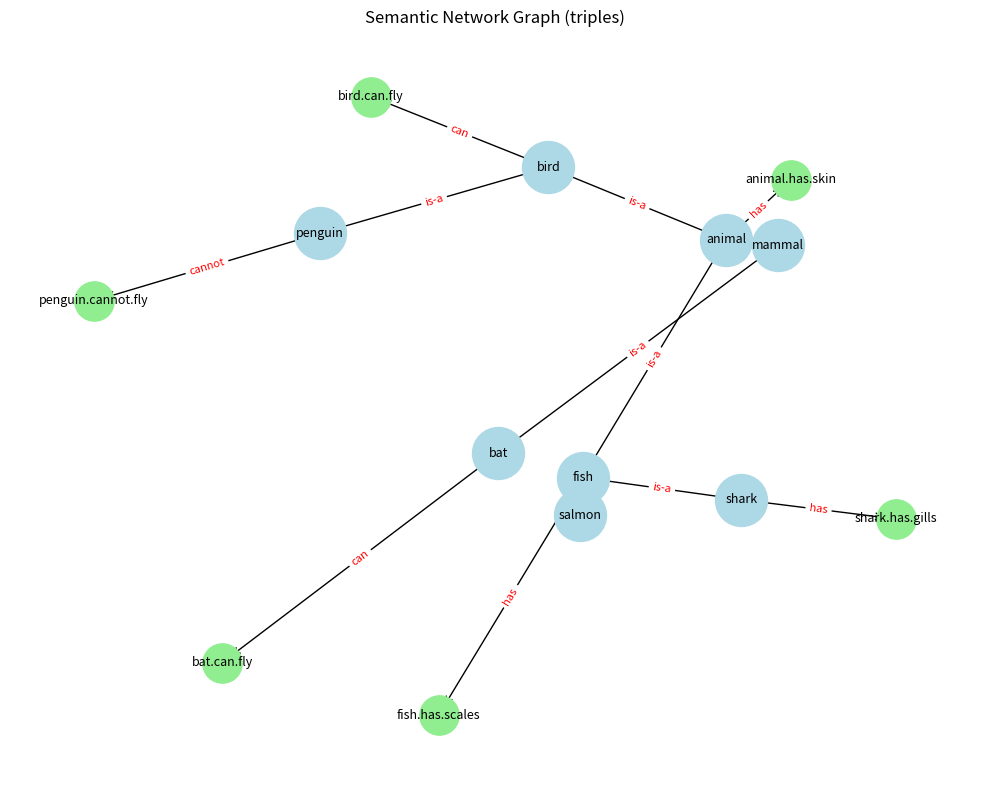
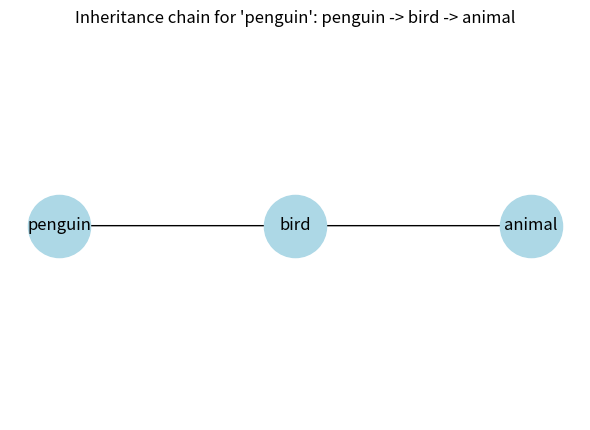
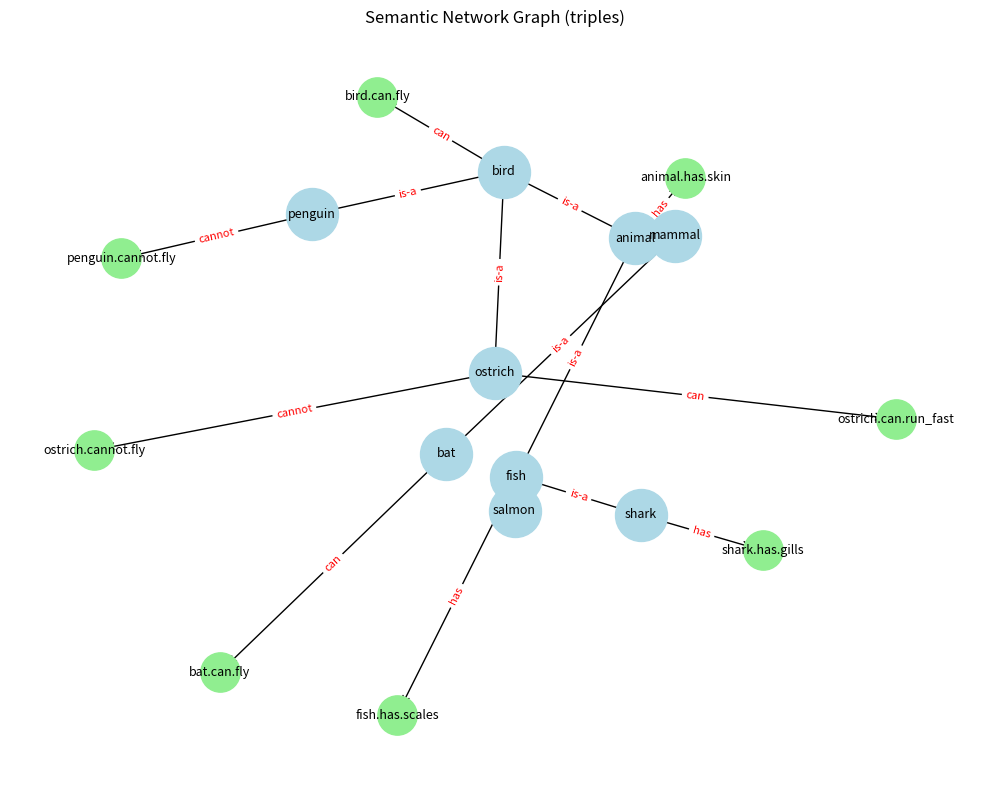
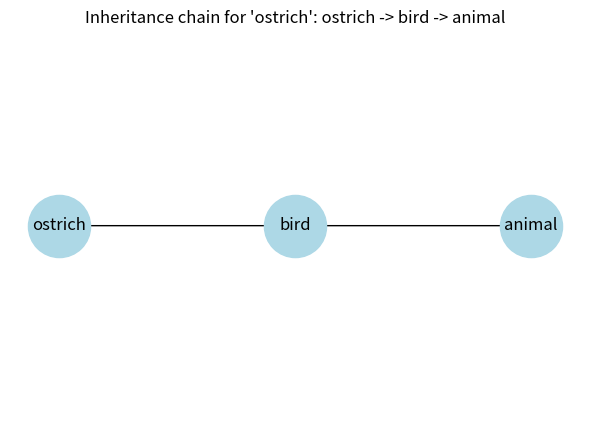

Recreate these plots in Python, in order.
# semantic_network_lab.py
# Semantic network: triples-based KB, queries with inheritance and exceptions,
# extension with ostrich, frames version, and multiple-parents policy.
# Run: python semantic_network_lab.py
# Requires: networkx, matplotlib
# Install: pip install networkx matplotlib

from collections import defaultdict
import networkx as nx
import matplotlib
matplotlib.use("Agg")
import matplotlib.pyplot as plt

# ---------- Knowledge base as list of triples (subject, relation, object) ----------
kb_triples = [
    # taxonomy
    ("shark", "is-a", "fish"),
    ("fish", "is-a", "animal"),
    ("bird", "is-a", "animal"),
    ("penguin", "is-a", "bird"),
    ("animal", "has", "skin"),
    ("bird", "can", "fly"),
    ("penguin", "cannot", "fly"),
    ("shark", "has", "gills"),
    ("fish", "has", "scales"),
    ("salmon", "is-a", "fish"),
    ("bat", "is-a", "mammal"),
    ("mammal", "is-a", "animal"),
    ("bat", "can", "fly"),
]

by_subject = defaultdict(list)
for s, r, o in kb_triples:
    by_subject[s].append((r, o))


def inheritance_chain(node):
    """Return list from node up following is-a links until no parent."""
    chain = [node]
    visited = {node}
    current = node
    while True:
        parents = [o for (r, o) in by_subject.get(current, []) if r == "is-a"]
        if not parents:
            break
        parent = parents[0]
        if parent in visited:
            break
        chain.append(parent)
        visited.add(parent)
        current = parent
    return chain


def query(node, relation):
    """Check relation at node with inheritance and exceptions."""
    chain = inheritance_chain(node)
    for level in chain:
        facts = by_subject.get(level, [])
        # Check exceptions first.
        for r, o in facts:
            if r == "cannot" and relation == "can" and o:
                return f"cannot {o} (from {level})"
        for r, o in facts:
            if r == relation:
                return f"{o} (from {level})"
    return "unknown"


def print_kb():
    print("Knowledge base (triples):")
    for t in kb_triples:
        print("  ", t)
    print()


def demonstrate_queries():
    queries = [
        ("penguin", "can"),
        ("bird", "can"),
        ("shark", "has"),
        ("salmon", "has"),
        ("bat", "can"),
        ("penguin", "has"),
    ]
    for node, rel in queries:
        result = query(node, rel)
        print(f"query({node}, {rel}) -> {result}")


def extend_with_ostrich():
    kb_triples.extend([
        ("ostrich", "is-a", "bird"),
        ("ostrich", "cannot", "fly"),
        ("ostrich", "can", "run_fast"),
    ])
    by_subject.clear()
    for s, r, o in kb_triples:
        by_subject[s].append((r, o))


def plot_network(filename):
    G = nx.DiGraph()
    for s, r, o in kb_triples:
        if r == "is-a":
            G.add_edge(s, o, label="is-a")
        else:
            fact_node = f"{s}.{r}.{o}"
            G.add_node(fact_node, fact=True)
            G.add_edge(s, fact_node, label=r)
    pos = nx.spring_layout(G, seed=1)
    plt.figure(figsize=(10, 8))
    normal_nodes = [n for n, d in G.nodes(data=True) if not d.get('fact')]
    fact_nodes = [n for n, d in G.nodes(data=True) if d.get('fact')]
    nx.draw_networkx_nodes(G, pos, nodelist=normal_nodes, node_color='lightblue', node_size=1400)
    nx.draw_networkx_nodes(G, pos, nodelist=fact_nodes, node_color='lightgreen', node_size=800)
    nx.draw_networkx_labels(G, pos, font_size=9)
    edge_labels = nx.get_edge_attributes(G, 'label')
    nx.draw_networkx_edges(G, pos, arrows=True, arrowstyle='->', arrowsize=12)
    nx.draw_networkx_edge_labels(G, pos, edge_labels=edge_labels, font_color='red', font_size=8)
    plt.title("Semantic Network Graph (triples)")
    plt.axis('off')
    plt.tight_layout()
    plt.savefig(filename, dpi=200)
    print(f"Network plot saved to {filename}")


def plot_chain(node, filename):
    chain = inheritance_chain(node)
    plt.figure(figsize=(6, 2 + 0.8 * len(chain)))
    G = nx.DiGraph()
    for i in range(len(chain) - 1):
        G.add_edge(chain[i], chain[i + 1])
    pos = {n: (i, 0) for i, n in enumerate(chain)}
    nx.draw_networkx_nodes(G, pos, node_color='lightblue', node_size=2000)
    nx.draw_networkx_labels(G, pos)
    nx.draw_networkx_edges(G, pos, arrows=True)
    plt.title(f"Inheritance chain for '{node}': " + " -> ".join(chain))
    plt.axis('off')
    plt.tight_layout()
    plt.savefig(filename, dpi=200)
    print(f"Inheritance chain plot saved to {filename}")


def frames_kb_demo():
    frames = {
        "animal": {"has": "skin", "ako": None},
        "bird": {"ako": "animal", "can": "fly"},
        "penguin": {"ako": "bird", "cannot": "fly"},
        "shark": {"ako": "fish", "has": "gills"},
        "fish": {"ako": "animal", "has": "scales"},
    }

    def frame_chain(node):
        chain = [node]
        visited = {node}
        cur = node
        while True:
            parent = frames.get(cur, {}).get("ako")
            if not parent or parent in visited:
                break
            chain.append(parent)
            visited.add(parent)
            cur = parent
        return chain

    def frame_query(node, relation):
        chain = frame_chain(node)
        for level in chain:
            frame = frames.get(level, {})
            if relation == "can" and "cannot" in frame:
                return f"cannot {frame['cannot']} (from {level})"
            if relation in frame:
                return f"{frame[relation]} (from {level})"
        return "unknown"

    print("\nFrames-based KB demonstration:")
    for q in [("penguin", "can"), ("bird", "can"), ("shark", "has"), ("fish", "has")]:
        print(f"frame_query({q[0]}, {q[1]}) -> {frame_query(q[0], q[1])}")


def multiple_parents_demo():
    mp_kb = [
        ("flyingfish", "is-a", "fish"),
        ("flyingfish", "is-a", "flying_creature"),
        ("fish", "is-a", "animal"),
        ("flying_creature", "is-a", "animal"),
        ("animal", "has", "skin"),
        ("flying_creature", "can", "fly"),
        ("fish", "has", "scales"),
        ("flyingfish", "cannot", "fly"),
    ]
    mp_by_subject = defaultdict(list)
    for s, r, o in mp_kb:
        mp_by_subject[s].append((r, o))

    def mp_chain(node):
        order = []
        visited = set()
        def dfs(n):
            if n in visited:
                return
            visited.add(n)
            order.append(n)
            parents = [o for (r, o) in mp_by_subject.get(n, []) if r == "is-a"]
            for p in parents:
                dfs(p)
        dfs(node)
        return order

    def mp_query(node, relation):
        chain = mp_chain(node)
        for level in chain:
            facts = mp_by_subject.get(level, [])
            for r, o in facts:
                if r == "cannot" and relation == "can" and o:
                    return f"cannot {o} (from {level})"
            for r, o in facts:
                if r == relation:
                    return f"{o} (from {level})"
        return "unknown"

    print("\nMultiple parents demo (chosen search order = depth-first, left-to-right):")
    print("mp_chain(flyingfish) ->", " -> ".join(mp_chain("flyingfish")))
    print("mp_query(flyingfish, can) ->", mp_query("flyingfish", "can"))
    print("mp_query(flyingfish, has) ->", mp_query("flyingfish", "has"))


if __name__ == "__main__":
    print_kb()
    print("Inheritance chain examples:")
    print("  chain(penguin) ->", " -> ".join(inheritance_chain("penguin")))
    print("  chain(shark) ->", " -> ".join(inheritance_chain("shark")))
    print()
    print("Queries (triples-based KB):")
    demonstrate_queries()
    plot_network("network.png")
    plot_chain("penguin", "chain_penguin.png")

    print("\n--- After extending KB with 'ostrich' ---")
    extend_with_ostrich()
    print("chain(ostrich) ->", " -> ".join(inheritance_chain("ostrich")))
    print("query(ostrich, can) ->", query("ostrich", "can"))
    print("query(ostrich, has) ->", query("ostrich", "has"))
    plot_network("network_after_ostrich.png")
    plot_chain("ostrich", "chain_ostrich.png")

    frames_kb_demo()
    multiple_parents_demo()
